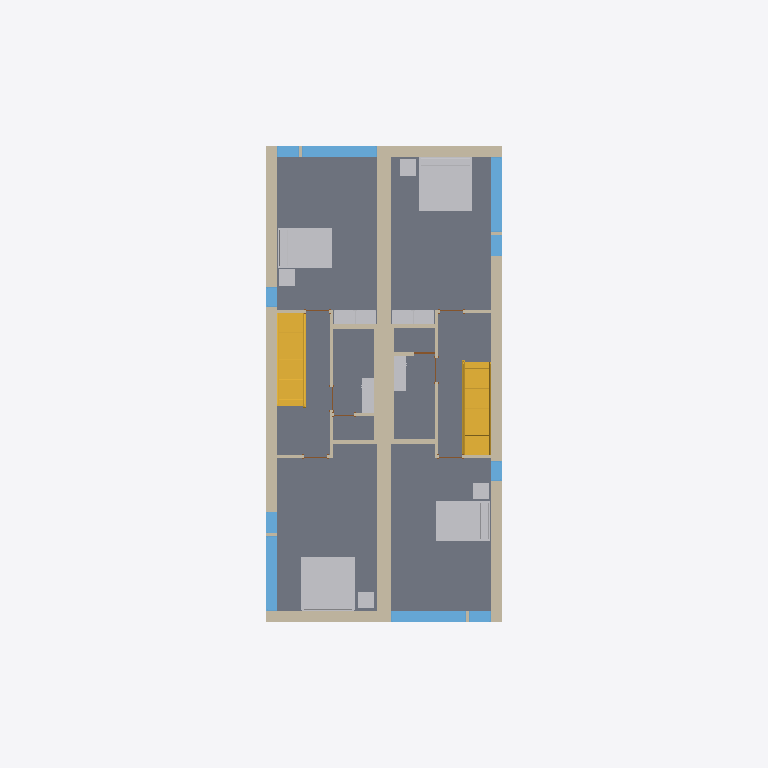
Plan cut of the same IFC building model at storey 'Level 2' (level 3.10 m, cut at 4.50 m), seen from above with north up, elements coloured by IFC class: 19 walls (beige), 16 other elements (light grey), 10 windows (light blue), 8 slabs (grey), 7 doors (brown), 2 stairs (yellow). Cut surfaces are drawn darker.
Extent 9.3 m × 26.6 m × 8.2 m (x, y, z). Storeys (4): T/FDN at -1.25 m; Level 1 at 0.00 m; Level 2 at 3.10 m; Roof at 6.00 m. Elements (202): 57 IfcFurnishingElement, 57 IfcWallStandardCase, 24 IfcWindow, 20 IfcSlab, 13 IfcCovering, 12 IfcDoor, 8 IfcBeam, 7 IfcFooting, 2 IfcStair, 1 IfcRoof, 1 IfcWall.

HEADER;
FILE_DESCRIPTION(('ViewDefinition [CoordinationView]'),'2;1');
FILE_NAME('0001','2011-09-07T12:28:29',(''),(''),'Autodesk Revit Architecture 2011 - 1.0','20100326_1700','');
FILE_SCHEMA(('IFC2X3'));
ENDSEC;
DATA;
#34=IFCPROJECT('1xS3BCk291UvhgP2a6eflL',#33,'0001',$,$,'Duplex Apartment','Project Status',(#27,#28),#23);
#38274=IFCSITE('1xS3BCk291UvhgP2a6eflN',#33,'Default',$,'',#38273,$,$,.ELEMENT.,(41,52,27,840000),(-87,-38,-21,-839999),-0.0,$,$);
#36=IFCBUILDING('1xS3BCk291UvhgP2a6eflK',#33,$,$,$,#25,$,$,.ELEMENT.,$,$,#35);
#39=IFCBUILDINGSTOREY('1xS3BCk291UvhgP2dvNMKI',#33,'Level 1',$,$,#38,$,$,.ELEMENT.,0.0);
#43=IFCBUILDINGSTOREY('1xS3BCk291UvhgP2dvNMQJ',#33,'Level 2',$,$,#42,$,$,.ELEMENT.,3.100000000000378);
#47=IFCBUILDINGSTOREY('1xS3BCk291UvhgP2dvNsgp',#33,'T/FDN',$,$,#46,$,$,.ELEMENT.,-1.25);
#51=IFCBUILDINGSTOREY('1xS3BCk291UvhgP2dvNtSE',#33,'Roof',$,$,#50,$,$,.ELEMENT.,6.00000000000039);
#20958=IFCSLAB('2OBrcmyk58NupXoVOHUtBP',#33,'Floor:Finish Floor - Wood:169308',$,'Floor:Finish Floor - Wood',#20941,#20957,'169308',.FLOOR.);
#20792=IFCSLAB('2OBrcmyk58NupXoVOHUtC0',#33,'Floor:Finish Floor - Wood:169093',$,'Floor:Finish Floor - Wood',#20775,#20791,'169093',.FLOOR.);
#21013=IFCSLAB('2OBrcmyk58NupXoVOHUt8F',#33,'Floor:Finish Floor - Wood:169354',$,'Floor:Finish Floor - Wood',#20996,#21012,'169354',.FLOOR.);
#20903=IFCSLAB('2OBrcmyk58NupXoVOHUtDX',#33,'Floor:Finish Floor - Wood:169188',$,'Floor:Finish Floor - Wood',#20886,#20902,'169188',.FLOOR.);
#5399=IFCWALL('2O2Fr$t4X7Zf8NOew3FKau',#33,'Basic Wall:Party Wall - CMU Residential Unit Dimising Wall:143239',$,'Basic Wall:Party Wall - CMU Residential Unit Dimising Wall:128555',#5302,#5398,'143239');
#21147=IFCSLAB('2OBrcmyk58NupXoVOHUt5W',#33,'Floor:Finish Floor - Wood:169701',$,'Floor:Finish Floor - Wood',#21118,#21146,'169701',.FLOOR.);
#21080=IFCSLAB('2OBrcmyk58NupXoVOHUt8s',#33,'Floor:Finish Floor - Wood:169395',$,'Floor:Finish Floor - Wood',#21051,#21079,'169395',.FLOOR.);
#21195=IFCSLAB('2OBrcmyk58NupXoVOHUt2f',#33,'Floor:Finish Floor - Ceramic Tile:169772',$,'Floor:Finish Floor - Ceramic Tile',#21185,#21194,'169772',.FLOOR.);
#21336=IFCSLAB('2OBrcmyk58NupXoVOHUt0F',#33,'Floor:Finish Floor - Ceramic Tile:169866',$,'Floor:Finish Floor - Ceramic Tile',#21326,#21335,'169866',.FLOOR.);
#5498=IFCWALLSTANDARDCASE('2O2Fr$t4X7Zf8NOew3FLR9',#33,'Basic Wall:Exterior - Brick on Block:143478',$,'Basic Wall:Exterior - Brick on Block:130892',#5479,#5497,'143478');
#5598=IFCWALLSTANDARDCASE('2O2Fr$t4X7Zf8NOew3FLPP',#33,'Basic Wall:Exterior - Brick on Block:143590',$,'Basic Wall:Exterior - Brick on Block:130892',#5579,#5597,'143590');
#20726=IFCFURNISHINGELEMENT('2OBrcmyk58NupXoVOHUtHN',#33,'M_Bed-Standard:1981 x 2032mm - King:1981 x 2032mm - King:168914',$,'1981 x 2032mm - King',#20725,#20719,'168914');
#20657=IFCFURNISHINGELEMENT('2OBrcmyk58NupXoVOHUtI8',#33,'M_Bed-Standard:1981 x 2032mm - King:1981 x 2032mm - King:168717',$,'1981 x 2032mm - King',#20656,#20650,'168717');
#9021=IFCSTAIR('0wkEuT1wr1kOyafLY4v_O1',#33,'Stair:Residential - 200mm Max Riser 250mm Tread:151086',$,'Stair:Residential - 200mm Max Riser 250mm Tread',#8411,$,'151086',.STRAIGHT_RUN_STAIR.);
#32116=IFCSTAIR('21ldoMpbP4VfsJ0XGY_34d',#33,'Stair:Residential - 200mm Max Riser 250mm Tread:198878',$,'Stair:Residential - 200mm Max Riser 250mm Tread',#31507,$,'198878',.STRAIGHT_RUN_STAIR.);
#19275=IFCFURNISHINGELEMENT('2OBrcmyk58NupXoVOHUtM4',#33,'M_Bed-Standard:1525 x 2007mm - Queen:1525 x 2007mm - Queen:168449',$,'1525 x 2007mm - Queen',#19274,#19268,'168449');
#20755=IFCFURNISHINGELEMENT('2OBrcmyk58NupXoVOHUtEr',#33,'M_Bed-Standard:1525 x 2007mm - Queen:1525 x 2007mm - Queen:169008',$,'1525 x 2007mm - Queen',#20754,#20748,'169008');
#5448=IFCWALLSTANDARDCASE('2O2Fr$t4X7Zf8NOew3FLQD',#33,'Basic Wall:Exterior - Brick on Block:143410',$,'Basic Wall:Exterior - Brick on Block:130892',#5429,#5447,'143410');
#5548=IFCWALLSTANDARDCASE('2O2Fr$t4X7Zf8NOew3FLOH',#33,'Basic Wall:Exterior - Brick on Block:143534',$,'Basic Wall:Exterior - Brick on Block:130892',#5529,#5547,'143534');
#7190=IFCWINDOW('1hOSvn6df7F8_7GcBWlSXO',#33,'M_Fixed:2800mm x 2410mm:2800mm x 2410mm:147686',$,'2800mm x 2410mm',#7189,#7184,'147686',2.409999999999996,2.8);
#7795=IFCWINDOW('1hOSvn6df7F8_7GcBWlS_W',#33,'M_Fixed:2800mm x 2410mm:2800mm x 2410mm:149278',$,'2800mm x 2410mm',#7794,#7789,'149278',2.409999999999996,2.8);
#21980=IFCWINDOW('1l0GAJtRTFv8$zmKJOH4$e',#33,'M_Fixed:2800mm x 2410mm:2800mm x 2410mm:180318',$,'2800mm x 2410mm',#21979,#21974,'180318',2.409999999999996,2.8);
#22188=IFCWINDOW('1l0GAJtRTFv8$zmKJOH4pU',#33,'M_Fixed:2800mm x 2410mm:2800mm x 2410mm:181096',$,'2800mm x 2410mm',#22187,#22182,'181096',2.409999999999996,2.8);
#31431=IFCWALLSTANDARDCASE('0dxE1Sy6nDqfpDb5vIMNiA',#33,'Basic Wall:Interior - Furring (152 mm Stud):193247',$,'Basic Wall:Interior - Furring (152 mm Stud):187795',#31418,#31430,'193247');
#31476=IFCWALLSTANDARDCASE('0dxE1Sy6nDqfpDb5vIMN_Z',#33,'Basic Wall:Interior - Furring (152 mm Stud):194166',$,'Basic Wall:Interior - Furring (152 mm Stud):187795',#31463,#31475,'194166');
#5687=IFCWALLSTANDARDCASE('2O2Fr$t4X7Zf8NOew3FLIE',#33,'Basic Wall:Interior - Partition (92mm Stud):143921',$,'Basic Wall:Interior - Partition (92mm Stud):128360',#5674,#5686,'143921');
#5948=IFCWALLSTANDARDCASE('2O2Fr$t4X7Zf8NOew3FL9r',#33,'Basic Wall:Interior - Partition (92mm Stud):144586',$,'Basic Wall:Interior - Partition (92mm Stud):128360',#5935,#5947,'144586');
#14040=IFCFURNISHINGELEMENT('0wkEuT1wr1kOyafLY4vy4m',#33,'M_Tall Cabinet-Single Door(2):800 mm:800 mm:157983',$,'800 mm',#14039,#14033,'157983');
#14394=IFCFURNISHINGELEMENT('0wkEuT1wr1kOyafLY4vy4F',#33,'M_Tall Cabinet-Single Door(2):800 mm:800 mm:157984',$,'800 mm',#14393,#14387,'157984');
#14749=IFCFURNISHINGELEMENT('0wkEuT1wr1kOyafLY4vy6l',#33,'M_Tall Cabinet-Single Door(2):800 mm:800 mm:158080',$,'800 mm',#14748,#14742,'158080');
#15103=IFCFURNISHINGELEMENT('0wkEuT1wr1kOyafLY4vy6k',#33,'M_Tall Cabinet-Single Door(2):800 mm:800 mm:158081',$,'800 mm',#15102,#15096,'158081');
#36497=IFCFURNISHINGELEMENT('2kvhekJrnDjRw0CDkKW$UD',#33,'M_Table-Coffee:0610 x 0610 x 0610mm:0610 x 0610 x 0610mm:206283',$,'0610 x 0610 x 0610mm',#36496,#36490,'206283');
#36526=IFCFURNISHINGELEMENT('2kvhekJrnDjRw0CDkKW$JW',#33,'M_Table-Coffee:0610 x 0610 x 0610mm:0610 x 0610 x 0610mm:206502',$,'0610 x 0610 x 0610mm',#36525,#36519,'206502');
#36555=IFCFURNISHINGELEMENT('2kvhekJrnDjRw0CDkKW$KL',#33,'M_Table-Coffee:0610 x 0610 x 0610mm:0610 x 0610 x 0610mm:206675',$,'0610 x 0610 x 0610mm',#36554,#36548,'206675');
#36584=IFCFURNISHINGELEMENT('2kvhekJrnDjRw0CDkKW$fQ',#33,'M_Table-Coffee:0610 x 0610 x 0610mm:0610 x 0610 x 0610mm:206876',$,'0610 x 0610 x 0610mm',#36583,#36577,'206876');
#7639=IFCWINDOW('1hOSvn6df7F8_7GcBWlSp1',#33,'M_Casement:819mm x 759mm:819mm x 759mm:148607',$,'819mm x 759mm',#7638,#7633,'148607',0.7590000000000007,0.819);
#7899=IFCWINDOW('1hOSvn6df7F8_7GcBWlS1M',#33,'M_Casement:819mm x 759mm:819mm x 759mm:149736',$,'819mm x 759mm',#7898,#7893,'149736',0.7590000000000007,0.8190000000000001);
#22136=IFCWINDOW('1l0GAJtRTFv8$zmKJOH4oq',#33,'M_Casement:819mm x 759mm:819mm x 759mm:180994',$,'819mm x 759mm',#22135,#22130,'180994',0.7590000000000007,0.8190000000000001);
#22292=IFCWINDOW('1l0GAJtRTFv8$zmKJOH4gQ',#33,'M_Casement:819mm x 759mm:819mm x 759mm:181548',$,'819mm x 759mm',#22291,#22286,'181548',0.7590000000000007,0.8190000000000001);
#5775=IFCWALLSTANDARDCASE('2O2Fr$t4X7Zf8NOew3FLMr',#33,'Basic Wall:Interior - Plumbing (152mm Stud):144138',$,'Basic Wall:Interior - Plumbing (152mm Stud):128382',#5762,#5774,'144138');
#6080=IFCWALLSTANDARDCASE('2O2Fr$t4X7Zf8NOew3FLCm',#33,'Basic Wall:Interior - Plumbing (152mm Stud):144783',$,'Basic Wall:Interior - Plumbing (152mm Stud):128382',#6067,#6079,'144783');
#22396=IFCWINDOW('1l0GAJtRTFv8$zmKJOH4aS',#33,'M_Fixed:750mm x 2200mm:750mm x 2200mm:181930',$,'750mm x 2200mm',#22395,#22390,'181930',2.199999999999997,0.7499999999999984);
#22448=IFCWINDOW('1l0GAJtRTFv8$zmKJOH4ZZ',#33,'M_Fixed:750mm x 2200mm:750mm x 2200mm:182101',$,'750mm x 2200mm',#22447,#22442,'182101',2.199999999999997,0.7499999999999996);
#35783=IFCFURNISHINGELEMENT('2gRXFgjRn2HPE$YoDLX0mp',#33,'M_Vanity Cabinet-Double Door Sink Unit:650 x 450 mm:650 x 450 mm:204934',$,'650 x 450 mm',#35782,#35776,'204934');
#36125=IFCFURNISHINGELEMENT('2gRXFgjRn2HPE$YoDLX0rb',#33,'M_Vanity Cabinet-Double Door Sink Unit:650 x 450 mm:650 x 450 mm:205264',$,'650 x 450 mm',#36124,#36118,'205264');
#35854=IFCFURNISHINGELEMENT('2gRXFgjRn2HPE$YoDLX0q2',#33,'M_Vanity Cabinet-Double Door Sink Unit:650 x 450 mm:650 x 450 mm:205239',$,'650 x 450 mm',#35853,#35847,'205239');
#36151=IFCFURNISHINGELEMENT('2gRXFgjRn2HPE$YoDLX0ra',#33,'M_Vanity Cabinet-Double Door Sink Unit:650 x 450 mm:650 x 450 mm:205265',$,'650 x 450 mm',#36150,#36144,'205265');
#5859=IFCWALLSTANDARDCASE('2O2Fr$t4X7Zf8NOew3FLKI',#33,'Basic Wall:Interior - Partition (92mm Stud):144301',$,'Basic Wall:Interior - Partition (92mm Stud):128360',#5846,#5858,'144301');
#6036=IFCWALLSTANDARDCASE('2O2Fr$t4X7Zf8NOew3FLEJ',#33,'Basic Wall:Interior - Partition (92mm Stud):144684',$,'Basic Wall:Interior - Partition (92mm Stud):128360',#6023,#6035,'144684');
#5642=IFCWALLSTANDARDCASE('2O2Fr$t4X7Zf8NOew3FLTF',#33,'Basic Wall:Interior - Partition (92mm Stud):143856',$,'Basic Wall:Interior - Partition (92mm Stud):128360',#5629,#5641,'143856');
#5903=IFCWALLSTANDARDCASE('2O2Fr$t4X7Zf8NOew3FL8v',#33,'Basic Wall:Interior - Partition (92mm Stud):144518',$,'Basic Wall:Interior - Partition (92mm Stud):128360',#5890,#5902,'144518');
#5731=IFCWALLSTANDARDCASE('2O2Fr$t4X7Zf8NOew3FLJd',#33,'Basic Wall:Interior - Partition (92mm Stud):143960',$,'Basic Wall:Interior - Partition (92mm Stud):128360',#5718,#5730,'143960');
#5992=IFCWALLSTANDARDCASE('2O2Fr$t4X7Zf8NOew3FL96',#33,'Basic Wall:Interior - Partition (92mm Stud):144633',$,'Basic Wall:Interior - Partition (92mm Stud):128360',#5979,#5991,'144633');
#35357=IFCWALLSTANDARDCASE('1aj$VJZFn2TxepZUBcKpZw',#33,'Basic Wall:Interior - Partition (92mm Stud):203998',$,'Basic Wall:Interior - Partition (92mm Stud):128360',#35344,#35356,'203998');
#35199=IFCWALLSTANDARDCASE('1aj$VJZFn2TxepZUBcKpvt',#33,'Basic Wall:Interior - Partition (92mm Stud):203347',$,'Basic Wall:Interior - Partition (92mm Stud):128360',#35186,#35198,'203347');
#35413=IFCDOOR('1aj$VJZFn2TxepZUBcKpac',#33,'M_Single-Flush:0762 x 2032mm:0762 x 2032mm:204034',$,'0762 x 2032mm',#35412,#35407,'204034',2.032,0.762);
#16115=IFCDOOR('2OBrcmyk58NupXoVOHUvPL',#33,'M_Single-Flush:0864 x 2032mm:0864 x 2032mm:160208',$,'0864 x 2032mm',#16114,#16109,'160208',2.032,0.8639999999999995);
#8386=IFCDOOR('1hOSvn6df7F8_7GcBWlSDm',#33,'M_Single-Flush:0864 x 2032mm:0864 x 2032mm:150478',$,'0864 x 2032mm',#8385,#8380,'150478',2.032,0.8639999999999995);
#8283=IFCDOOR('1hOSvn6df7F8_7GcBWlSFK',#33,'M_Single-Flush:0864 x 2032mm:0864 x 2032mm:150378',$,'0864 x 2032mm',#8282,#8277,'150378',2.032,0.8639999999999999);
#15962=IFCDOOR('2OBrcmyk58NupXoVOHUuXp',#33,'M_Single-Flush:0864 x 2032mm:0864 x 2032mm:159734',$,'0864 x 2032mm',#15961,#15956,'159734',2.032,0.8639999999999995);
#16013=IFCDOOR('2OBrcmyk58NupXoVOHUvVV',#33,'M_Single-Flush:0864 x 2032mm:0864 x 2032mm:159834',$,'0864 x 2032mm',#16012,#16007,'159834',2.032,0.8639999999999995);
#16064=IFCDOOR('2OBrcmyk58NupXoVOHUvR4',#33,'M_Single-Flush:0864 x 2032mm:0864 x 2032mm:160065',$,'0864 x 2032mm',#16063,#16058,'160065',2.032,0.8639999999999985);
ENDSEC;
